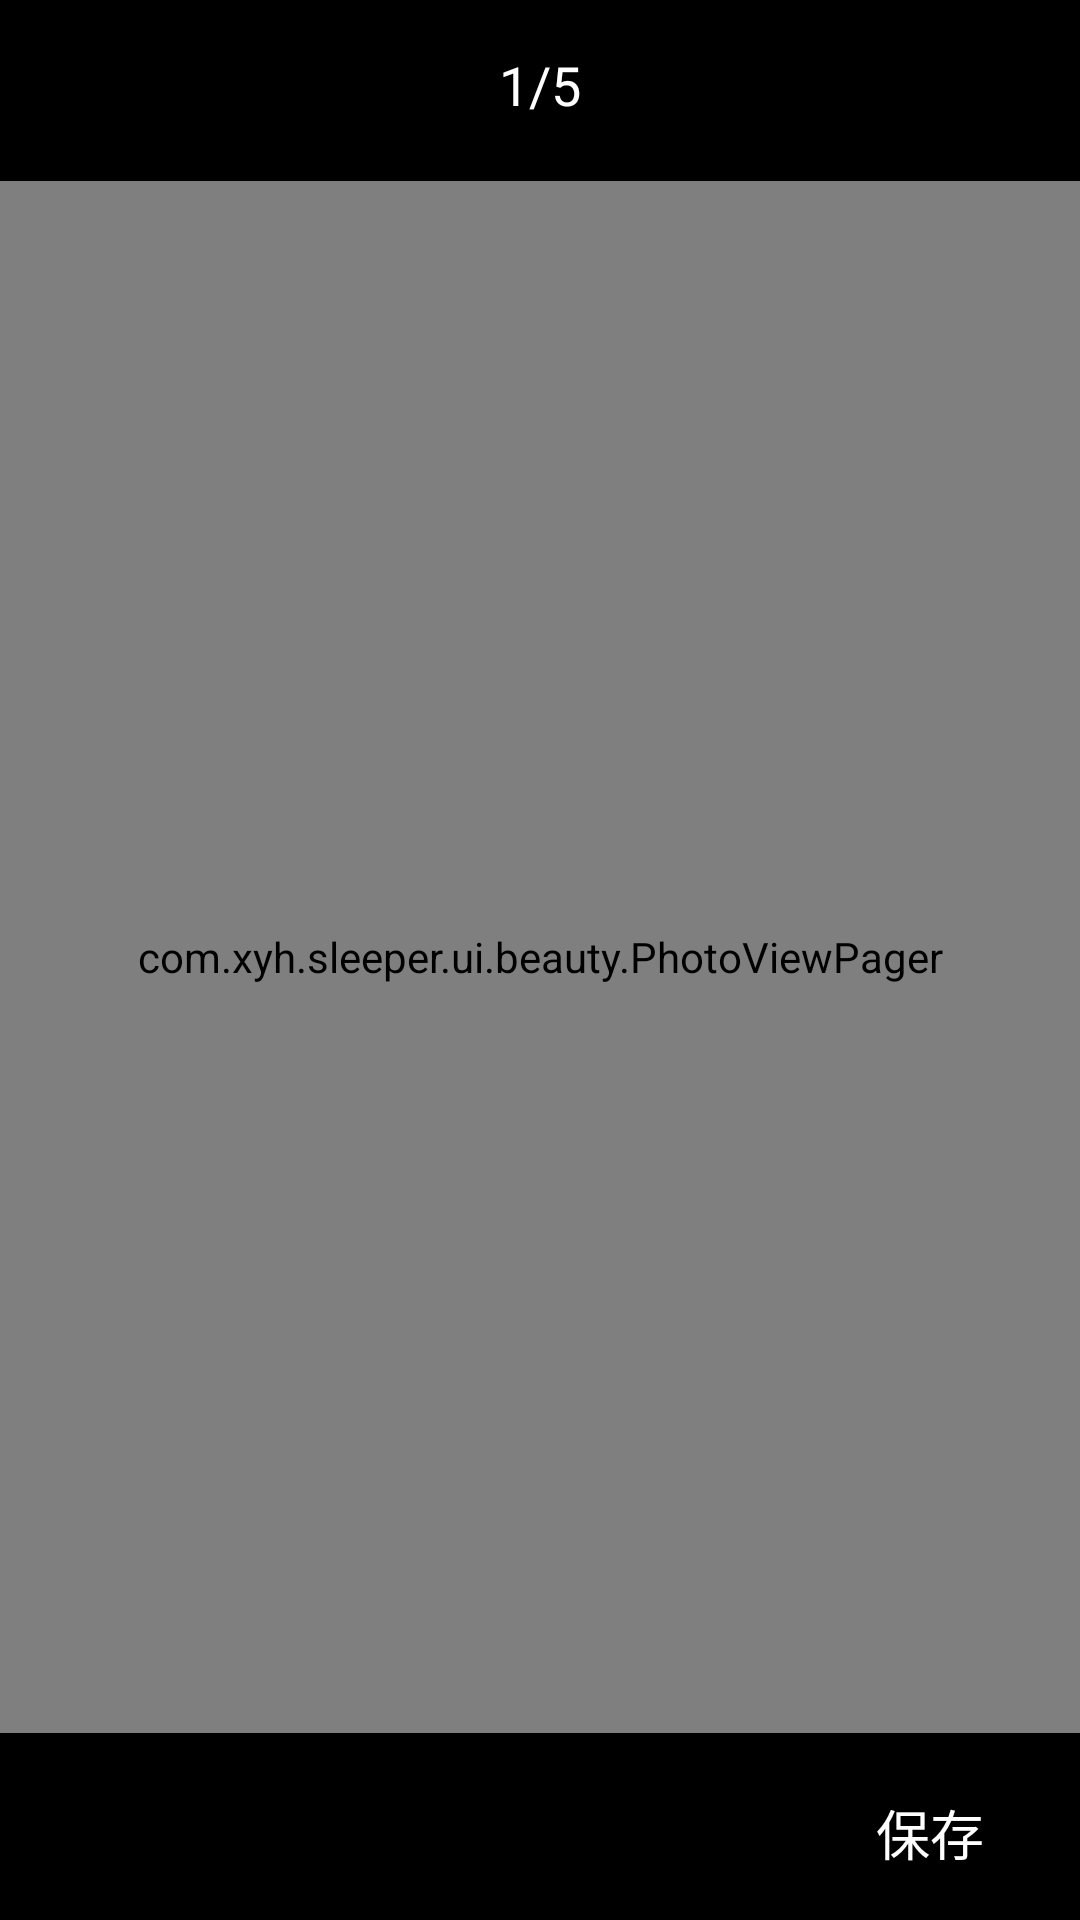

This screen was rendered from an Android layout file. Write that file and the resources it references.
<!-- AndroidManifest.xml: activity theme photoTheme -->
<!-- res/layout/activity_photo.xml -->
<?xml version="1.0" encoding="utf-8"?>
<RelativeLayout xmlns:android="http://schemas.android.com/apk/res/android"
    xmlns:tools="http://schemas.android.com/tools"
    android:layout_width="match_parent"
    android:layout_height="match_parent"
    android:background="@android:color/background_dark"
    tools:context="com.xyh.sleeper.ui.beauty.PhotoActivity">

    <TextView
        android:id="@+id/count"
        android:layout_width="wrap_content"
        android:layout_height="wrap_content"
        android:text="@string/count"
        android:textSize="18sp"
        android:textColor="@android:color/white"
        android:layout_marginTop="16dp"
        android:layout_centerHorizontal="true"
        android:layout_alignParentTop="true"/>

    <com.xyh.sleeper.ui.beauty.PhotoViewPager
        android:id="@+id/photoViewPager"
        android:layout_width="match_parent"
        android:layout_height="match_parent"
        android:layout_marginTop="20dp"
        android:layout_marginBottom="20dp"
        android:layout_below="@+id/count"
        android:layout_above="@+id/save">
    </com.xyh.sleeper.ui.beauty.PhotoViewPager>

    <TextView
        android:id="@+id/save"
        android:layout_width="wrap_content"
        android:layout_height="wrap_content"
        android:text="@string/save"
        android:layout_marginBottom="16dp"
        android:layout_marginEnd="32dp"
        android:textSize="18sp"
        android:textColor="@android:color/white"
        android:layout_alignParentBottom="true"
        android:layout_alignParentEnd="true"/>

</RelativeLayout>
<!-- resources referenced by this layout -->
<resources>
  <string name="count">1/5</string>
  <string name="save">保存</string>
  <style name="photoTheme" parent="Theme.AppCompat.Light.NoActionBar">
          <item name="android:windowFullscreen">true</item>
          
      </style>
</resources>
